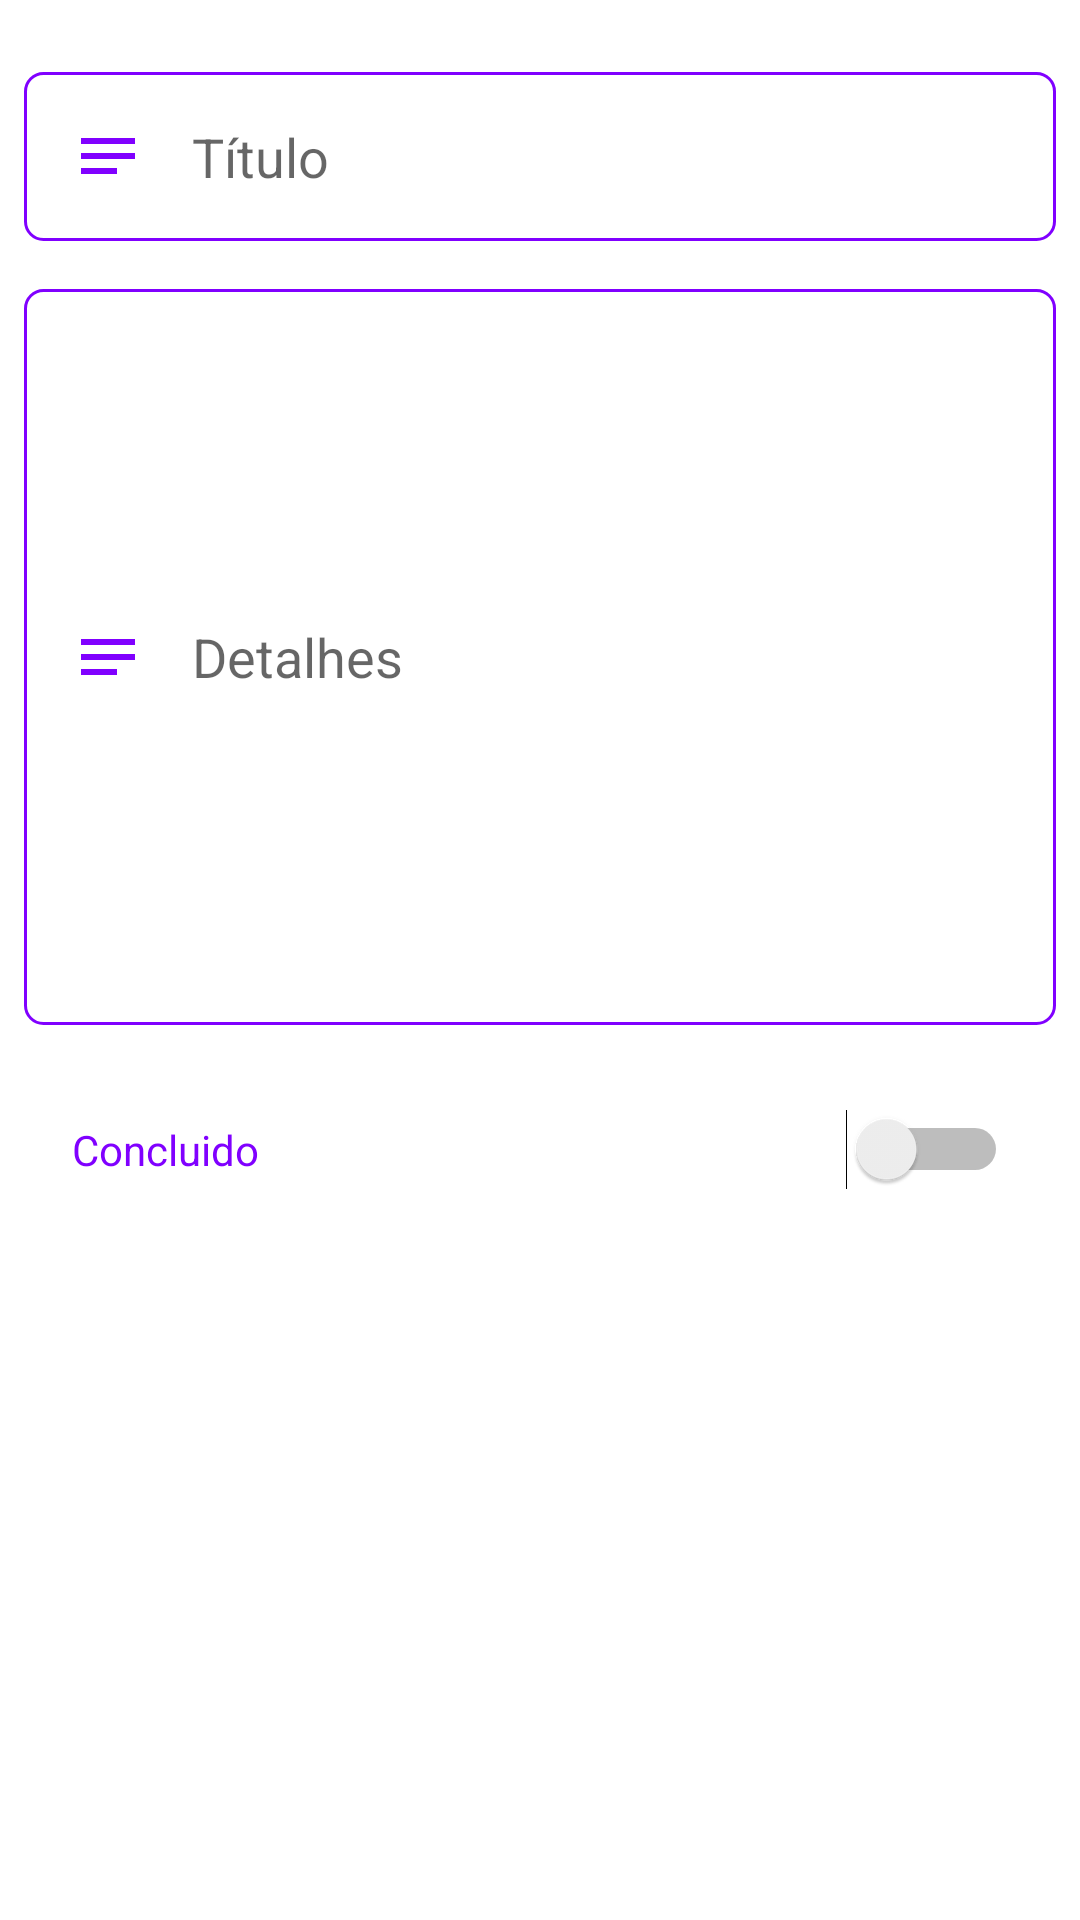

Produce the Android XML layout that renders to this screen, including the resource entries it uses.
<!-- AndroidManifest.xml: application theme AppTheme -->
<!-- res/layout/layout_add_edit_nota.xml -->
<?xml version="1.0" encoding="utf-8"?>
<androidx.constraintlayout.widget.ConstraintLayout xmlns:android="http://schemas.android.com/apk/res/android"
    android:layout_width="match_parent"
    android:layout_height="wrap_content">

    <LinearLayout
        android:layout_width="match_parent"
        android:layout_height="wrap_content"
        android:orientation="vertical"
        android:paddingTop="16dp">

        <EditText
            android:id="@+id/edtTitulo"
            android:layout_width="match_parent"
            android:layout_height="wrap_content"
            android:layout_margin="8dp"
            android:background="@drawable/back_edittext_contorno"
            android:drawableStart="@drawable/vec_observacoes"
            android:drawablePadding="16dp"
            android:ems="10"
            android:gravity="start|center_vertical"
            android:hint="@string/Titulo"
            android:imeOptions="normal|actionNext"
            android:inputType="textCapSentences"

            android:maxLength="3000"
            android:maxLines="60"
            android:padding="16dp"
            android:textAlignment="gravity" />

        <EditText
            android:id="@+id/edtNota"
            android:layout_width="match_parent"
            android:layout_height="wrap_content"
            android:layout_margin="8dp"
            android:background="@drawable/back_edittext_contorno"
            android:drawableStart="@drawable/vec_observacoes"
            android:drawablePadding="16dp"
            android:gravity="start|center_vertical"
            android:hint="@string/Detalhes"
            android:imeOptions="normal"
            android:inputType="textCapSentences|textMultiLine"
            android:maxLength="3000"
            android:maxLines="60"
            android:minLines="10"
            android:padding="16dp"
            android:textAlignment="gravity" />

        <Switch
            android:id="@+id/sConcluido"
            fontPath="ProductSansBold"
            android:layout_width="match_parent"
            android:layout_height="wrap_content"
            android:layout_margin="8dp"
            android:padding="16dp"
            android:text="@string/Concluido"
            android:textColor="?colorPrimary" />

    </LinearLayout>
</androidx.constraintlayout.widget.ConstraintLayout>
<!-- resources referenced by this layout -->
<resources>
  <!-- drawable back_edittext_contorno (drawable) -->
  <?xml version="1.0" encoding="utf-8"?>
  <shape xmlns:android="http://schemas.android.com/apk/res/android"
      android:shape="rectangle">
      <stroke
          android:width="1dp"
          android:color="?colorPrimary" />
      <corners android:radius="6dp" />
  
  </shape>
  <!-- drawable vec_observacoes (drawable) -->
  <vector xmlns:android="http://schemas.android.com/apk/res/android"
      android:width="24dp"
      android:height="24dp"
      android:viewportWidth="24"
      android:viewportHeight="24">
    <path
        android:fillColor="?colorPrimary"
        android:pathData="M21,11.01L3,11v2h18zM3,16h12v2H3zM21,6H3v2.01L21,8z"/>
  </vector>
  <string name="Concluido">Concluido</string>
  <string name="Detalhes">Detalhes</string>
  <string name="Titulo">Título</string>
  <style name="AppTheme" parent="Theme.AppCompat.Light.NoActionBar">
          
          <item name="colorPrimary">@color/colorPrimary</item>
          <item name="colorPrimaryDark">@color/colorPrimaryDark</item>
          <item name="colorAccent">@color/colorAccent</item>
  
          <item name="appTextPrimary">@color/textColorPrimary</item>
          <item name="appTextSecondary">@color/textColorSecondary</item>
          <item name="appCardBackground">@color/branco</item>
          <item name="appWindowBackground">@color/windowBackground</item>
  
          <item name="android:windowBackground">@android:color/transparent</item>
          <item name="android:windowIsTranslucent">true</item>
  
      </style>
  <color name="colorPrimary">#8000FF</color>
  <color name="colorPrimaryDark">#8000FF</color>
  <color name="colorAccent">#E91E63</color>
  <color name="textColorPrimary">#000000</color>
  <color name="textColorSecondary">#80000000</color>
  <color name="branco">#FFFFFF</color>
  <color name="windowBackground">#FAFAFA</color>
</resources>
